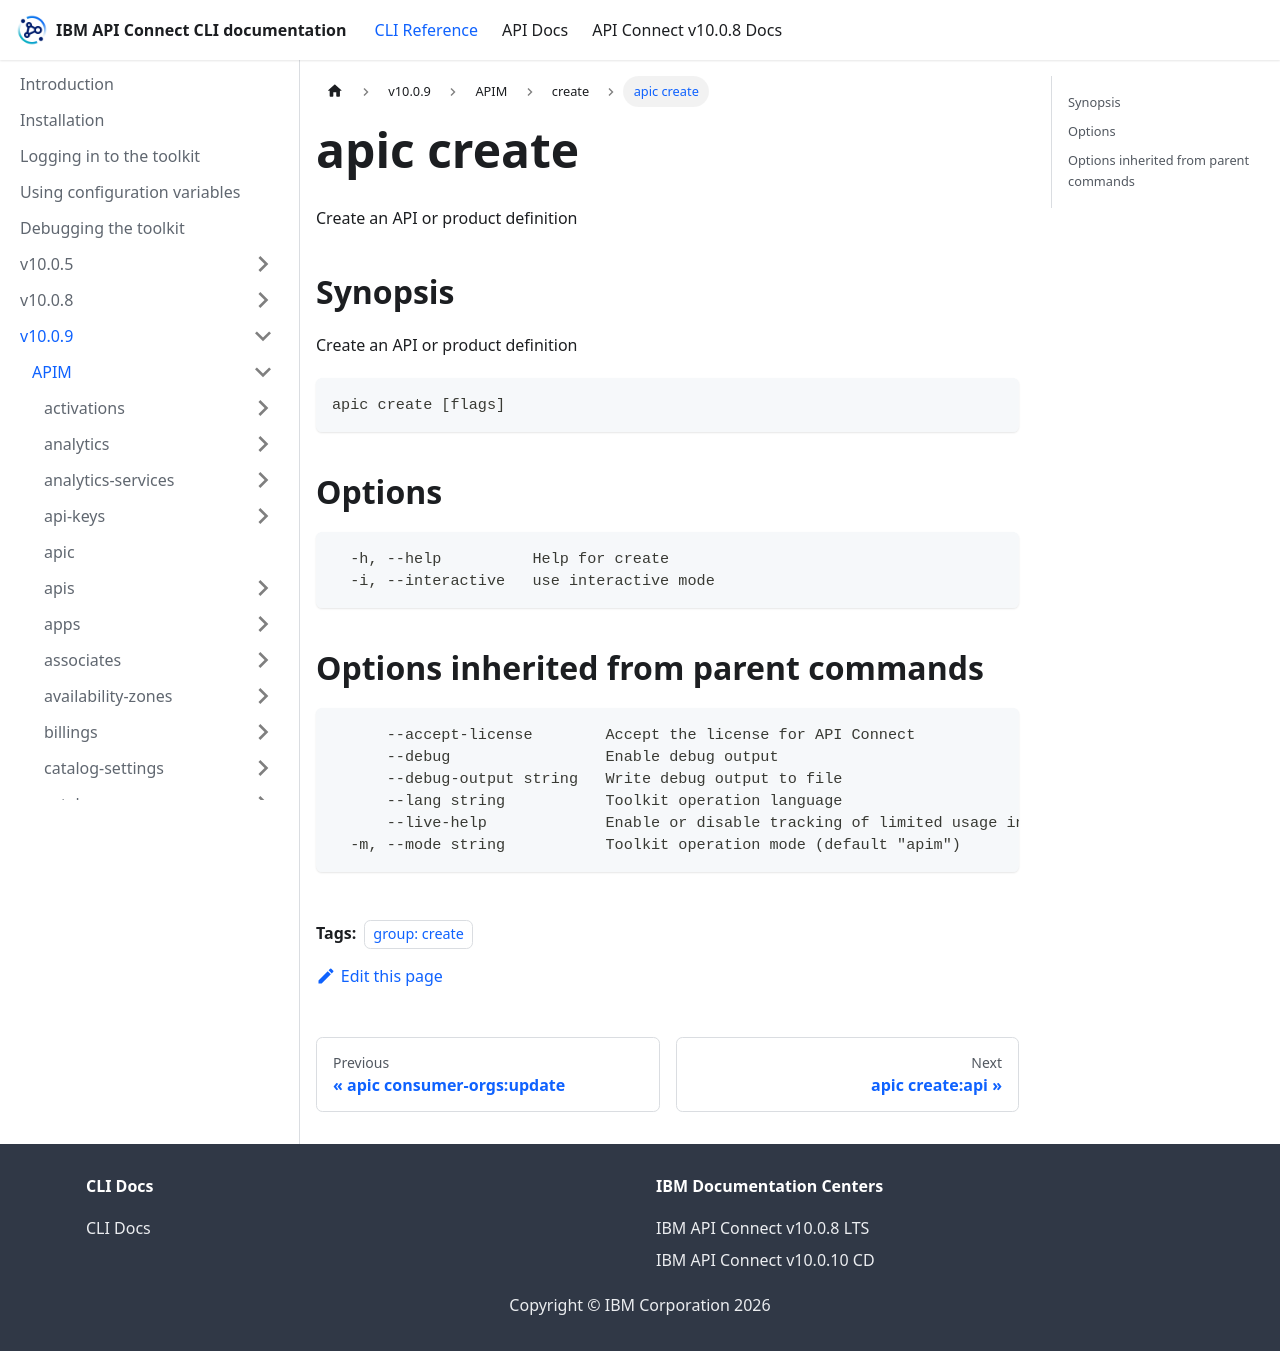

repository: ibm-apiconnect/clidocs · page: docs/v1009/apim/create/apic_create.html · generator: docusaurus

---
tags:
- "group: create"
---
# apic create

Create an API or product definition

## Synopsis

Create an API or product definition

```
apic create [flags]
```


## Options

```
  -h, --help          Help for create
  -i, --interactive   use interactive mode
```

## Options inherited from parent commands

```
      --accept-license        Accept the license for API Connect
      --debug                 Enable debug output
      --debug-output string   Write debug output to file
      --lang string           Toolkit operation language
      --live-help             Enable or disable tracking of limited usage information
  -m, --mode string           Toolkit operation mode (default "apim")
```
